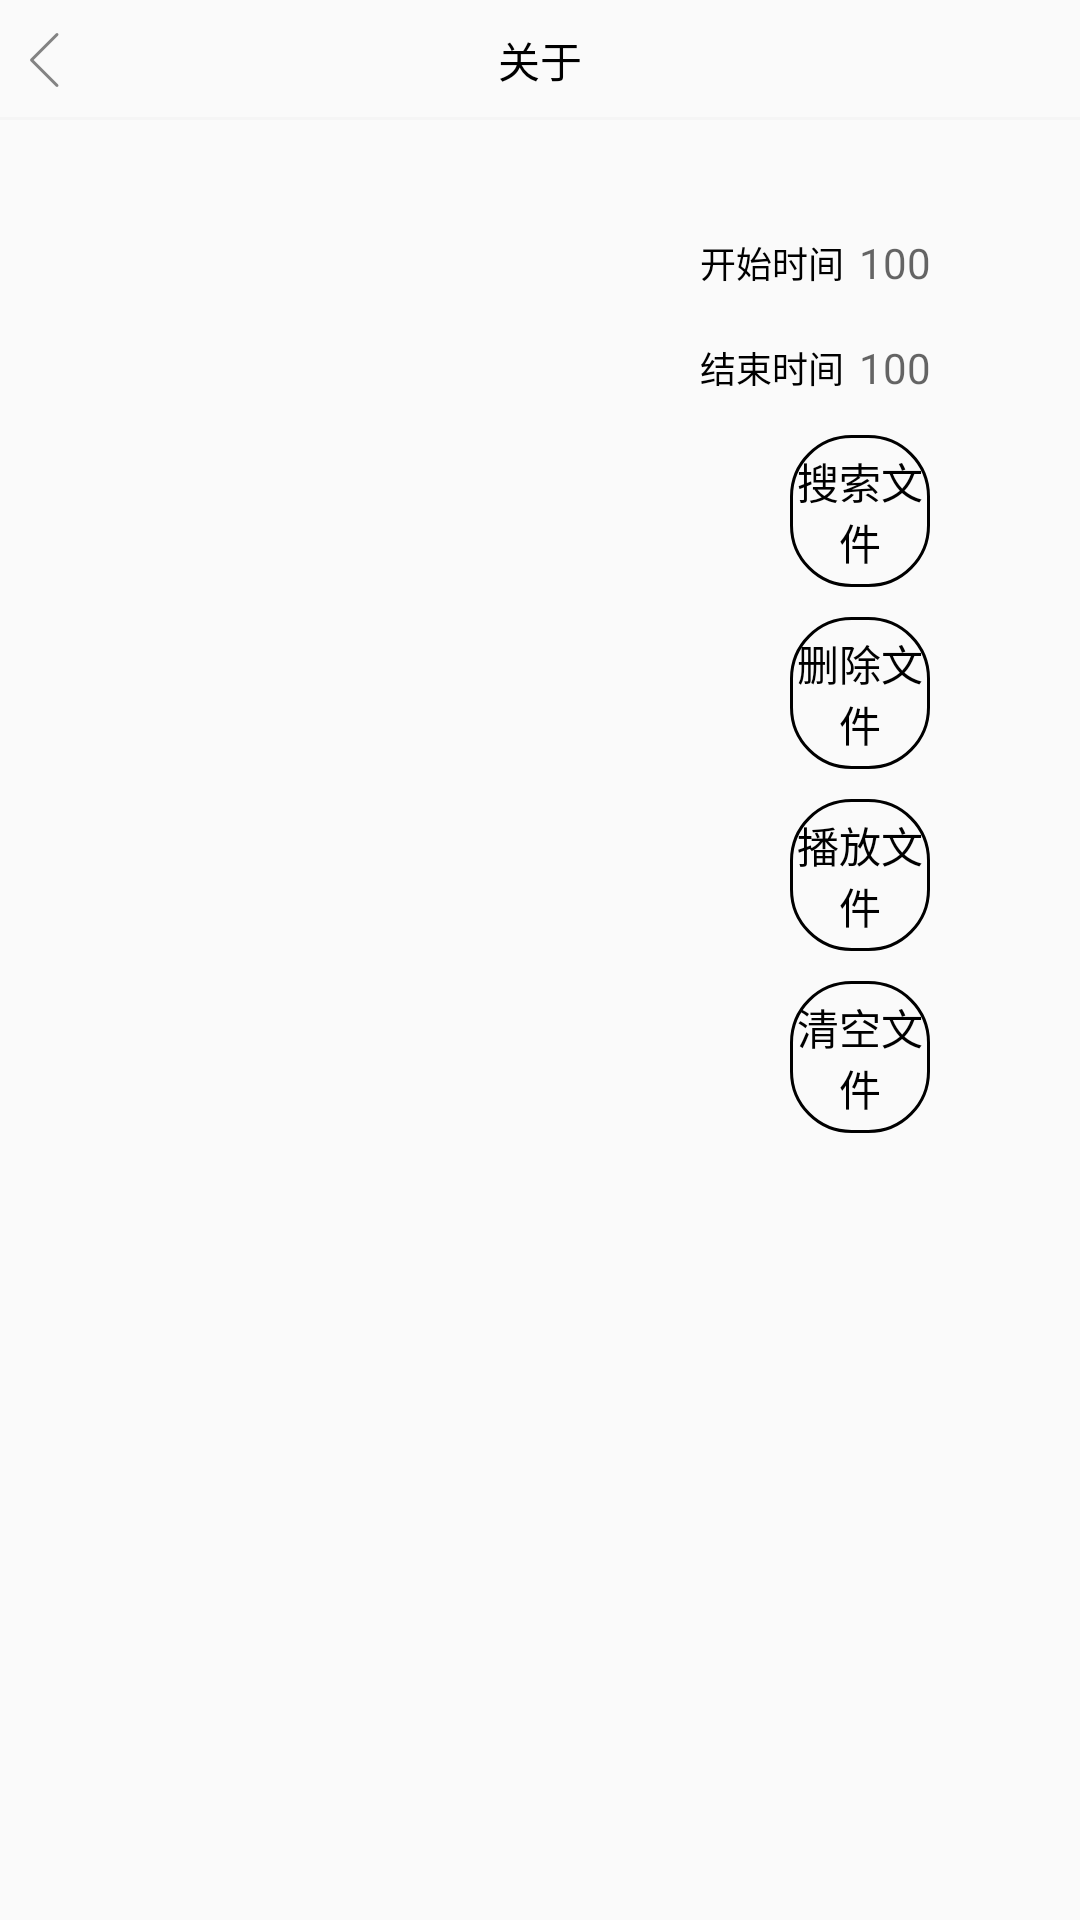

Write the Android layout XML for this screen, with the resource values it uses.
<!-- AndroidManifest.xml: application theme Theme.AppMain -->
<!-- res/layout/activity_save.xml -->
<?xml version="1.0" encoding="utf-8"?>
<android.support.constraint.ConstraintLayout xmlns:android="http://schemas.android.com/apk/res/android"
    xmlns:app="http://schemas.android.com/apk/res-auto"
    xmlns:tools="http://schemas.android.com/tools"
    android:layout_width="match_parent"
    android:layout_height="match_parent"
    tools:context=".SaveActivity">

    <include
        android:id="@+id/header"
        android:layout_width="0dp"
        android:layout_height="wrap_content"
        layout="@layout/layout_top"
        app:layout_constraintLeft_toLeftOf="parent"
        app:layout_constraintRight_toRightOf="parent"
        app:layout_constraintTop_toTopOf="parent"/>

    <LinearLayout
        android:layout_width="0dp"
        android:layout_height="0dp"
        android:orientation="horizontal"
        android:layout_margin="20dp"
        app:layout_constraintTop_toBottomOf="@+id/header"
        app:layout_constraintLeft_toLeftOf="parent"
        app:layout_constraintBottom_toBottomOf="parent"
        app:layout_constraintRight_toRightOf="parent">

        <android.support.v7.widget.RecyclerView
            android:id="@+id/rv_list"
            android:layout_width="0dp"
            android:layout_height="wrap_content"
            android:layout_weight="2"/>

        <LinearLayout
            android:layout_width="0dp"
            android:layout_height="wrap_content"
            android:orientation="vertical"
            android:layout_weight="1">

            <LinearLayout
                android:layout_width="match_parent"
                android:layout_height="wrap_content"
                android:orientation="horizontal"
                android:gravity="center_vertical"
                android:layout_marginTop="15dp">

                <TextView
                    android:layout_width="wrap_content"
                    android:layout_height="wrap_content"
                    android:text="开始时间"
                    android:textColor="@color/black"
                    android:textSize="12sp"/>

                <EditText
                    android:id="@+id/et_start"
                    android:layout_width="match_parent"
                    android:layout_height="25dp"
                    android:background="@null"
                    android:layout_marginLeft="5dp"
                    style="?android:attr/textViewStyle"
                    android:textColor="@color/black"
                    android:hint="100"
                    android:gravity="left|center_vertical"/>

            </LinearLayout>

            <LinearLayout
                android:layout_width="match_parent"
                android:layout_height="wrap_content"
                android:orientation="horizontal"
                android:gravity="center_vertical"
                android:layout_marginTop="10dp">

                <TextView
                    android:layout_width="wrap_content"
                    android:layout_height="wrap_content"
                    android:text="结束时间"
                    android:textColor="@color/black"
                    android:textSize="12sp"/>

                <EditText
                    android:id="@+id/et_end"
                    android:layout_width="match_parent"
                    android:layout_height="25dp"
                    android:background="@null"
                    android:layout_marginLeft="5dp"
                    style="?android:attr/textViewStyle"
                    android:textColor="@color/black"
                    android:hint="100"
                    android:gravity="left|center_vertical"/>

            </LinearLayout>

            <TextView
                android:id="@+id/btn_search"
                android:layout_width="match_parent"
                android:layout_height="wrap_content"
                android:textSize="14sp"
                android:textColor="@color/black"
                android:text="搜索文件"
                android:layout_gravity="center_horizontal"
                android:gravity="center"
                android:background="@drawable/black_line_bg"
                android:layout_marginTop="10dp"
                android:paddingTop="5dp"
                android:paddingBottom="5dp"
                android:layout_marginLeft="30dp"
                android:layout_marginRight="30dp"/>

            <TextView
                android:id="@+id/btn_delete"
                android:layout_width="match_parent"
                android:layout_height="wrap_content"
                android:textSize="14sp"
                android:textColor="@color/black"
                android:text="删除文件"
                android:layout_gravity="center_horizontal"
                android:gravity="center"
                android:background="@drawable/black_line_bg"
                android:layout_marginTop="10dp"
                android:paddingTop="5dp"
                android:paddingBottom="5dp"
                android:layout_marginLeft="30dp"
                android:layout_marginRight="30dp"/>

            <TextView
                android:id="@+id/btn_play"
                android:layout_width="match_parent"
                android:layout_height="wrap_content"
                android:textSize="14sp"
                android:textColor="@color/black"
                android:text="播放文件"
                android:layout_gravity="center_horizontal"
                android:gravity="center"
                android:background="@drawable/black_line_bg"
                android:layout_marginTop="10dp"
                android:paddingTop="5dp"
                android:paddingBottom="5dp"
                android:layout_marginLeft="30dp"
                android:layout_marginRight="30dp"/>

            <TextView
                android:id="@+id/btn_clear"
                android:layout_width="match_parent"
                android:layout_height="wrap_content"
                android:textSize="14sp"
                android:textColor="@color/black"
                android:text="清空文件"
                android:layout_gravity="center_horizontal"
                android:gravity="center"
                android:background="@drawable/black_line_bg"
                android:layout_marginTop="10dp"
                android:paddingTop="5dp"
                android:paddingBottom="5dp"
                android:layout_marginLeft="30dp"
                android:layout_marginRight="30dp"/>

        </LinearLayout>

    </LinearLayout>

</android.support.constraint.ConstraintLayout>
<!-- res/layout/layout_top.xml (included above) -->
<?xml version="1.0" encoding="utf-8"?>
<android.support.constraint.ConstraintLayout
    xmlns:android="http://schemas.android.com/apk/res/android"
    xmlns:app="http://schemas.android.com/apk/res-auto"
    xmlns:tools="http://schemas.android.com/tools"
    android:layout_width="match_parent"
    android:layout_height="wrap_content">

    <ImageView
        android:id="@+id/btn_back"
        android:layout_width="wrap_content"
        android:layout_height="wrap_content"
        android:src="@mipmap/icon_back"
        android:padding="10dp"
        app:layout_constraintLeft_toLeftOf="parent"
        app:layout_constraintTop_toTopOf="parent"
        app:layout_constraintBottom_toBottomOf="parent"/>

    <TextView
        android:id="@+id/title"
        android:layout_width="wrap_content"
        android:layout_height="wrap_content"
        android:textColor="@color/black"
        android:textSize="14sp"
        tools:text="关于"
        app:layout_constraintTop_toTopOf="parent"
        app:layout_constraintLeft_toLeftOf="parent"
        app:layout_constraintRight_toRightOf="parent"
        app:layout_constraintBottom_toBottomOf="parent"/>

    <View
        android:layout_width="0dp"
        android:layout_height="1dp"
        android:background="#F5F5F5"
        app:layout_constraintTop_toBottomOf="@+id/btn_back"
        app:layout_constraintLeft_toLeftOf="parent"
        app:layout_constraintRight_toRightOf="parent"/>

</android.support.constraint.ConstraintLayout>
<!-- resources referenced by this layout -->
<resources>
  <color name="black">#000000</color>
  <!-- drawable black_line_bg (drawable) -->
  <?xml version="1.0" encoding="utf-8"?>
  <shape xmlns:android="http://schemas.android.com/apk/res/android"
      android:shape="rectangle">
  
      <stroke android:color="@color/black"
          android:width="1dp"/>
  
      <corners android:radius="20dp"/>
  
  </shape>
  <!-- mipmap icon_back: png bitmap (mipmap-xhdpi, 152 bytes) -->
  <style name="Theme.AppMain" parent="@style/Theme.AppCompat.Light.NoActionBar">
          <item name="android:windowNoTitle">true</item>
          <item name="android:fitsSystemWindows">true</item>
      </style>
</resources>
